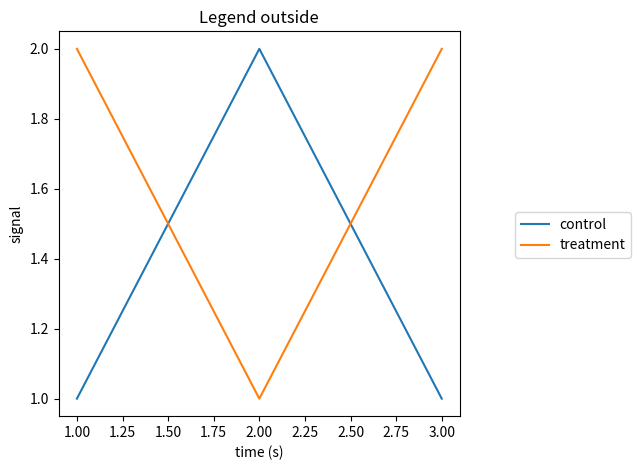

This chart was generated by the following Python code:
import matplotlib.pyplot as plt

fig, ax = plt.subplots(figsize=(6.4, 4.8))
ax.plot([1, 2, 3], [1, 2, 1], label="control")
ax.plot([1, 2, 3], [2, 1, 2], label="treatment")
ax.set_xlabel("time (s)")
ax.set_ylabel("signal")
ax.set_title("Legend outside")
fig.legend(loc="center right")
fig.tight_layout(rect=[0, 0, 0.75, 1])
fig.savefig("a.png")
